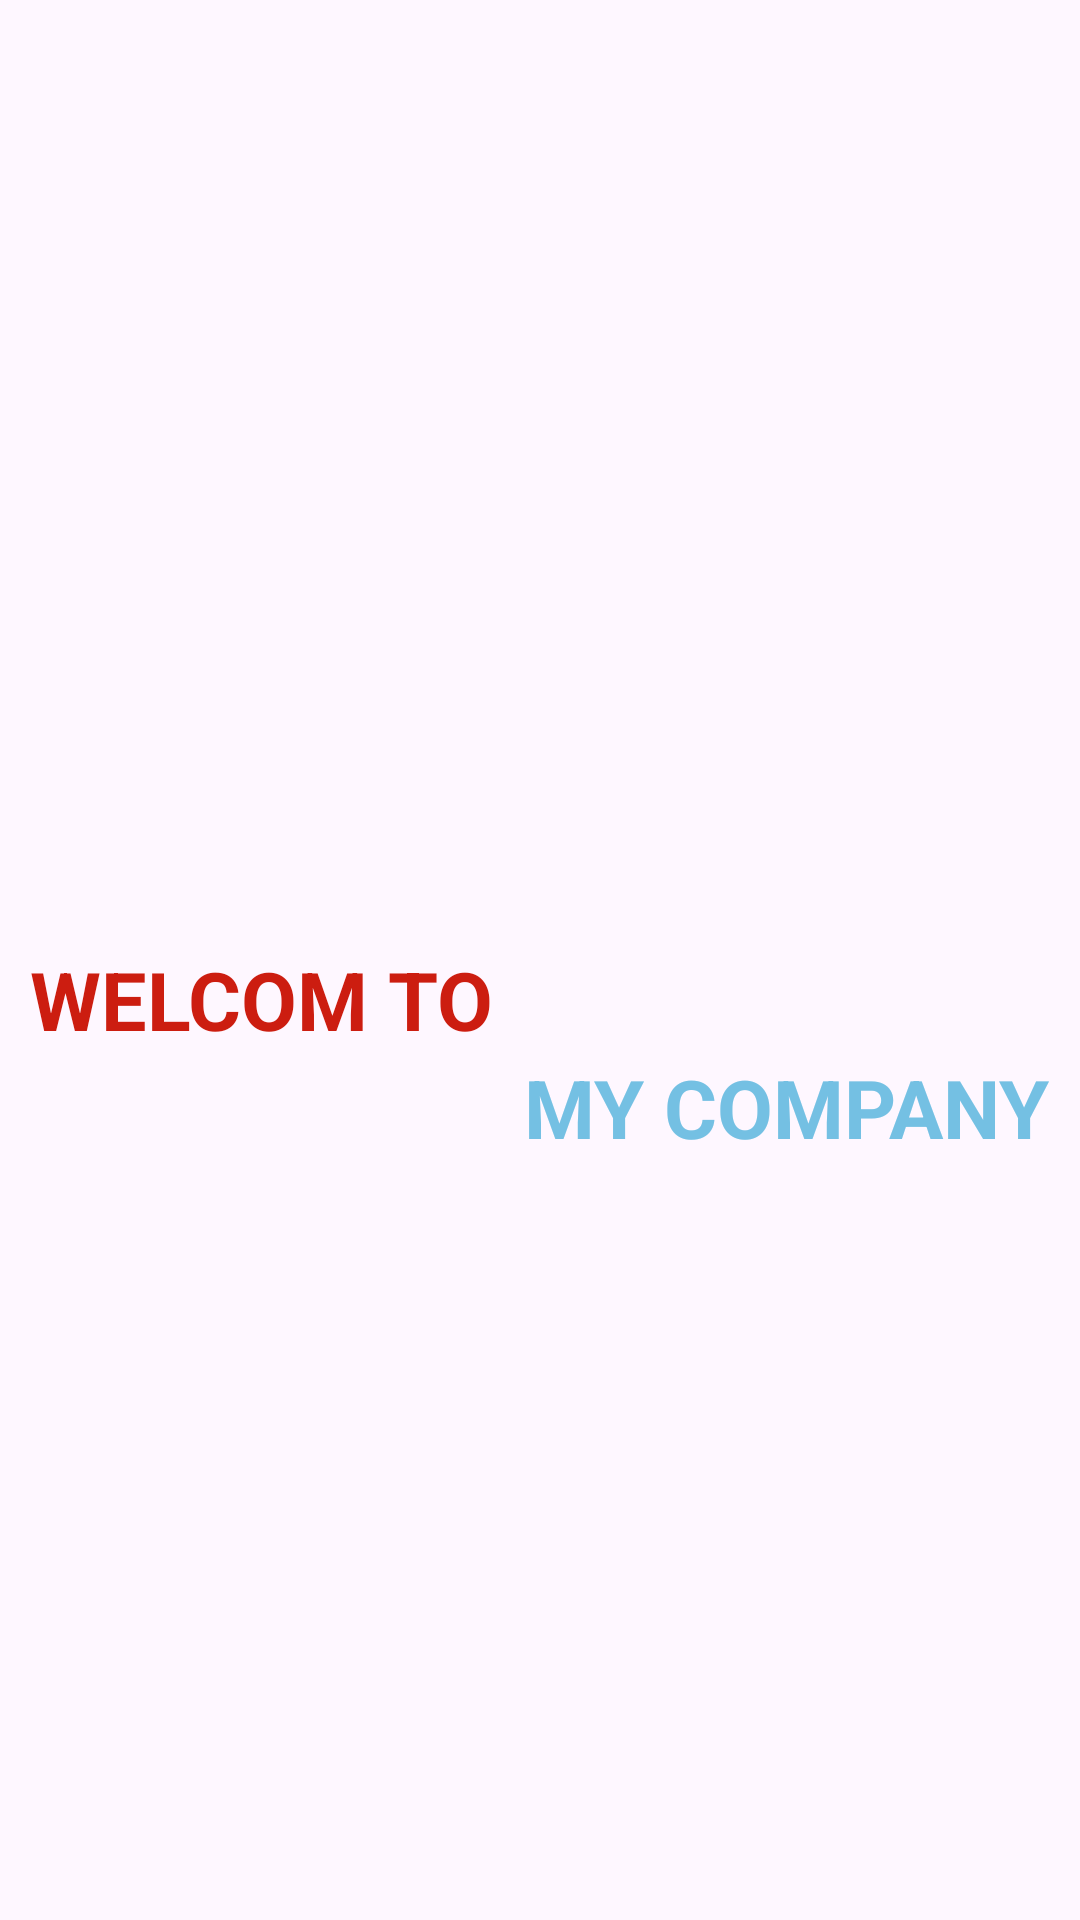

This screen was rendered from an Android layout file. Write that file and the resources it references.
<!-- AndroidManifest.xml: application theme Theme.DuAn1HT -->
<!-- res/layout/activity_manhinhchao.xml -->
<?xml version="1.0" encoding="utf-8"?>
<LinearLayout xmlns:android="http://schemas.android.com/apk/res/android"
    xmlns:app="http://schemas.android.com/apk/res-auto"
    xmlns:tools="http://schemas.android.com/tools"
    android:layout_width="match_parent"
    android:layout_height="match_parent"
    android:orientation="vertical"
    android:background="@drawable/img_2"
    tools:context=".manhinhchao"
    android:gravity="center"
    android:padding="10dp">
    <LinearLayout
        android:layout_width="match_parent"
        android:layout_height="150dp"
        android:orientation="vertical"
        android:layout_marginTop="60dp"

        >
        <TextView

            android:layout_width="wrap_content"
            android:layout_height="wrap_content"
            android:text="Welcom to"
            android:textSize="27dp"
            android:layout_gravity="start"
            android:layout_marginTop="40dp"
            android:textStyle="bold"
            android:textAllCaps="true"
            android:textColor="#CC1D10"
            />

        <TextView

            android:layout_width="wrap_content"
            android:layout_height="wrap_content"

            android:layout_gravity="end"
            android:text="my company"
            android:textAllCaps="true"
            android:textColor="#74C0E3"
            android:textSize="27dp"
            android:textStyle="bold" />

    </LinearLayout>


</LinearLayout>
<!-- resources referenced by this layout -->
<resources>
  <style name="Theme.DuAn1HT" parent="Base.Theme.DuAn1HT" />
  <style name="Base.Theme.DuAn1HT" parent="Theme.Material3.DayNight.NoActionBar">
          
          
      </style>
</resources>
